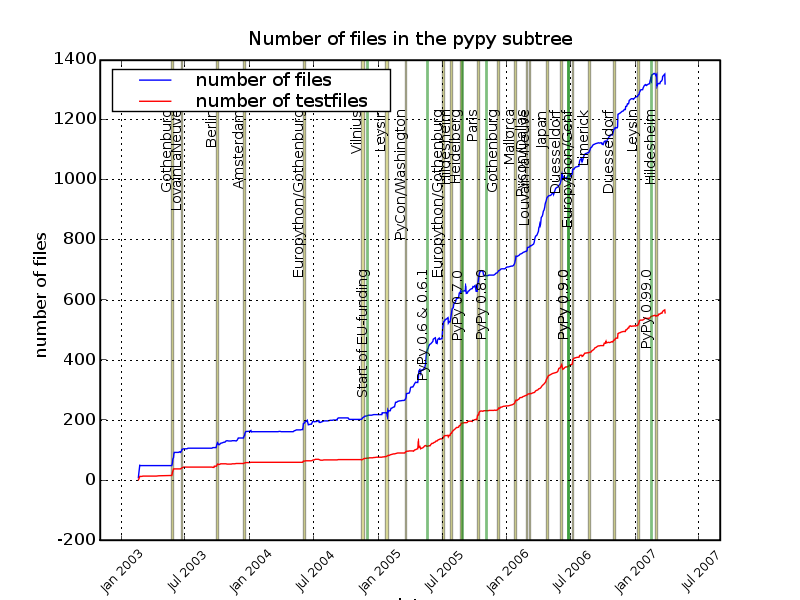

Source data for this figure (header and first rows):
Number of files in the pypy subtree
date, number of files, number of testfiles
2003-02-19, 8, 0
2003-02-20, 10, 1
2003-02-21, 29, 5
2003-02-22, 30, 4
2003-02-23, 49, 12
2003-02-24, 49, 12
2003-02-25, 48, 12
2003-02-26, 48, 12
2003-02-27, 48, 12
2003-02-28, 48, 12
2003-03-01, 48, 12
2003-03-03, 48, 13
2003-03-04, 48, 13
2003-03-18, 48, 13
2003-04-06, 48, 13
2003-04-11, 48, 13
2003-04-18, 48, 14
2003-04-19, 48, 15
2003-05-22, 48, 15
2003-05-25, 48, 15
2003-05-26, 52, 19
2003-05-27, 59, 26
2003-05-28, 70, 27
2003-05-29, 71, 26
2003-05-30, 75, 37
2003-05-31, 87, 37
2003-06-01, 92, 37
2003-06-02, 92, 37
2003-06-05, 92, 37
2003-06-06, 93, 37
2003-06-07, 93, 37
2003-06-08, 92, 37
2003-06-09, 92, 37
2003-06-13, 92, 37
2003-06-14, 93, 37
2003-06-15, 93, 37
2003-06-16, 94, 37
2003-06-17, 94, 37
2003-06-18, 94, 37
2003-06-19, 92, 37
2003-06-20, 92, 37
2003-06-21, 92, 37
2003-06-22, 98, 40
2003-06-23, 102, 42
2003-06-24, 103, 43
2003-06-28, 104, 43
2003-06-29, 104, 43
2003-06-30, 104, 43
2003-07-01, 104, 43
2003-07-02, 104, 43
2003-07-03, 104, 43
2003-07-04, 104, 43
2003-07-06, 104, 43
2003-07-07, 104, 43
2003-07-08, 106, 43
2003-07-10, 106, 43
2003-07-12, 106, 43
2003-07-13, 106, 43
2003-07-14, 106, 43
... 1,231 more rows
